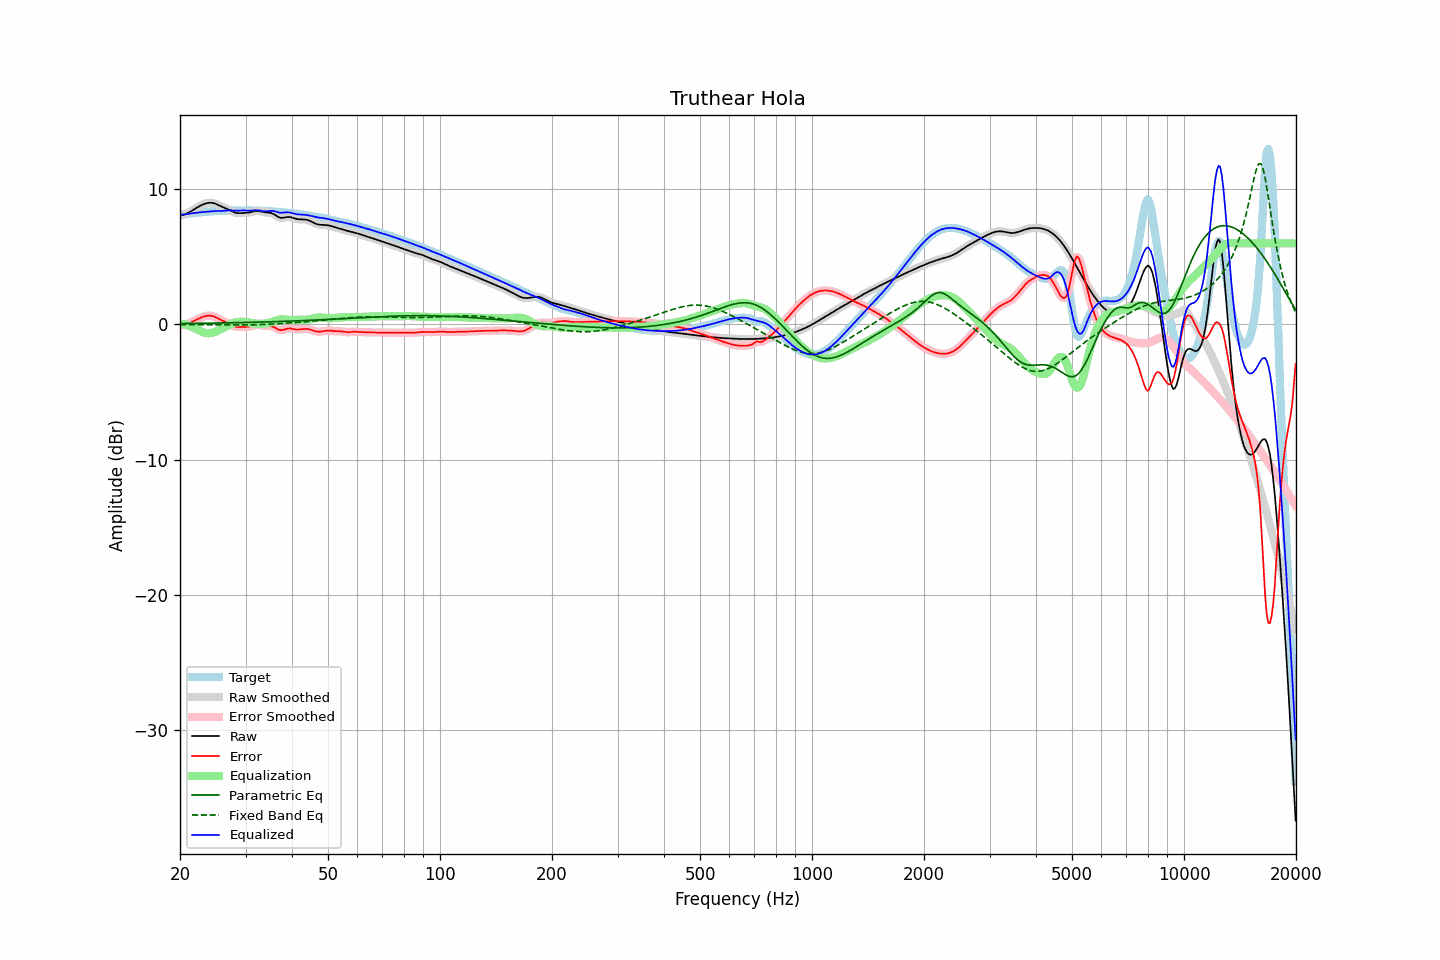

Source data for this figure (header and first rows):
frequency, raw, error, smoothed, error_smoothed, equalization, parametric_eq, fixed_band_eq, equalized_raw, equalized_smoothed, target
20.00, 8.04, -0.06, 8.04, -0.06, 0.08, 0.07, -0.01, 8.12, 8.12, 8.10
20.20, 8.07, -0.05, 8.07, -0.05, 0.06, 0.07, -0.01, 8.12, 8.12, 8.12
20.40, 8.10, -0.03, 8.10, -0.03, 0.03, 0.07, -0.01, 8.13, 8.13, 8.13
20.61, 8.14, -0.01, 8.14, -0.01, -0.00, 0.07, -0.01, 8.14, 8.14, 8.15
20.81, 8.19, 0.02, 8.19, 0.02, -0.04, 0.07, -0.02, 8.15, 8.15, 8.17
21.02, 8.25, 0.06, 8.25, 0.06, -0.08, 0.07, -0.02, 8.17, 8.17, 8.18
21.23, 8.31, 0.11, 8.31, 0.11, -0.12, 0.07, -0.02, 8.19, 8.19, 8.20
21.44, 8.38, 0.16, 8.38, 0.16, -0.17, 0.08, -0.02, 8.21, 8.21, 8.21
21.66, 8.45, 0.22, 8.45, 0.22, -0.22, 0.08, -0.02, 8.23, 8.23, 8.23
21.87, 8.52, 0.28, 8.52, 0.28, -0.28, 0.08, -0.02, 8.24, 8.24, 8.24
22.09, 8.60, 0.34, 8.60, 0.34, -0.34, 0.08, -0.02, 8.26, 8.26, 8.26
22.31, 8.67, 0.40, 8.67, 0.40, -0.40, 0.08, -0.02, 8.27, 8.27, 8.27
22.54, 8.74, 0.46, 8.74, 0.46, -0.46, 0.08, -0.02, 8.28, 8.28, 8.28
22.76, 8.80, 0.51, 8.80, 0.51, -0.51, 0.09, -0.02, 8.30, 8.30, 8.29
22.99, 8.86, 0.55, 8.86, 0.55, -0.55, 0.09, -0.02, 8.31, 8.31, 8.31
23.22, 8.91, 0.59, 8.91, 0.59, -0.59, 0.09, -0.03, 8.31, 8.32, 8.31
23.45, 8.95, 0.62, 8.95, 0.62, -0.62, 0.09, -0.03, 8.33, 8.33, 8.32
23.69, 8.97, 0.64, 8.97, 0.64, -0.64, 0.09, -0.03, 8.34, 8.34, 8.33
23.92, 8.99, 0.65, 8.99, 0.65, -0.64, 0.09, -0.03, 8.35, 8.35, 8.34
24.16, 9.00, 0.65, 9.00, 0.64, -0.63, 0.10, -0.03, 8.36, 8.36, 8.35
24.40, 8.99, 0.62, 8.99, 0.62, -0.61, 0.10, -0.03, 8.37, 8.37, 8.36
24.65, 8.96, 0.59, 8.96, 0.59, -0.58, 0.10, -0.03, 8.38, 8.38, 8.37
24.89, 8.93, 0.54, 8.92, 0.54, -0.54, 0.10, -0.03, 8.39, 8.39, 8.38
25.14, 8.88, 0.49, 8.88, 0.49, -0.49, 0.10, -0.03, 8.39, 8.39, 8.39
25.39, 8.82, 0.43, 8.82, 0.43, -0.43, 0.11, -0.03, 8.39, 8.39, 8.39
25.65, 8.76, 0.36, 8.76, 0.37, -0.38, 0.11, -0.04, 8.39, 8.39, 8.40
25.91, 8.71, 0.31, 8.71, 0.31, -0.32, 0.11, -0.04, 8.39, 8.39, 8.40
26.16, 8.65, 0.25, 8.66, 0.25, -0.25, 0.11, -0.04, 8.40, 8.40, 8.40
26.43, 8.61, 0.20, 8.61, 0.20, -0.19, 0.11, -0.04, 8.41, 8.41, 8.41
26.69, 8.56, 0.14, 8.56, 0.14, -0.13, 0.12, -0.04, 8.43, 8.43, 8.42
26.96, 8.50, 0.08, 8.50, 0.08, -0.07, 0.12, -0.04, 8.44, 8.44, 8.42
27.23, 8.45, 0.02, 8.45, 0.02, -0.01, 0.12, -0.04, 8.44, 8.44, 8.43
27.50, 8.39, -0.05, 8.39, -0.05, 0.05, 0.12, -0.04, 8.43, 8.43, 8.43
27.77, 8.33, -0.11, 8.33, -0.11, 0.09, 0.13, -0.04, 8.42, 8.42, 8.43
28.05, 8.28, -0.15, 8.28, -0.15, 0.13, 0.13, -0.04, 8.41, 8.41, 8.43
28.33, 8.25, -0.18, 8.25, -0.18, 0.16, 0.13, -0.04, 8.41, 8.41, 8.43
28.62, 8.23, -0.19, 8.23, -0.19, 0.18, 0.13, -0.04, 8.41, 8.41, 8.42
28.90, 8.22, -0.19, 8.22, -0.19, 0.19, 0.14, -0.04, 8.42, 8.42, 8.42
29.19, 8.23, -0.19, 8.23, -0.19, 0.20, 0.14, -0.04, 8.43, 8.43, 8.42
29.48, 8.24, -0.18, 8.24, -0.18, 0.20, 0.14, -0.04, 8.43, 8.43, 8.42
29.78, 8.24, -0.18, 8.24, -0.18, 0.19, 0.14, -0.04, 8.43, 8.43, 8.42
30.08, 8.25, -0.18, 8.25, -0.18, 0.18, 0.15, -0.03, 8.43, 8.43, 8.43
30.38, 8.26, -0.17, 8.26, -0.17, 0.16, 0.15, -0.03, 8.42, 8.42, 8.43
30.68, 8.27, -0.16, 8.28, -0.16, 0.14, 0.15, -0.03, 8.41, 8.41, 8.43
30.99, 8.30, -0.13, 8.30, -0.13, 0.12, 0.16, -0.03, 8.42, 8.42, 8.43
31.30, 8.33, -0.10, 8.33, -0.10, 0.09, 0.16, -0.02, 8.42, 8.42, 8.43
31.61, 8.36, -0.06, 8.36, -0.06, 0.07, 0.16, -0.02, 8.44, 8.44, 8.43
31.93, 8.39, -0.03, 8.38, -0.04, 0.06, 0.16, -0.02, 8.45, 8.44, 8.42
32.24, 8.39, -0.02, 8.39, -0.03, 0.05, 0.17, -0.02, 8.44, 8.44, 8.42
32.57, 8.39, -0.03, 8.39, -0.03, 0.05, 0.17, -0.01, 8.44, 8.43, 8.42
32.89, 8.37, -0.04, 8.37, -0.04, 0.05, 0.17, -0.01, 8.42, 8.42, 8.41
33.22, 8.34, -0.07, 8.34, -0.07, 0.05, 0.18, -0.00, 8.39, 8.39, 8.41
33.55, 8.31, -0.09, 8.31, -0.09, 0.06, 0.18, 0.00, 8.37, 8.38, 8.40
33.89, 8.29, -0.10, 8.29, -0.10, 0.08, 0.18, 0.01, 8.36, 8.37, 8.39
34.23, 8.28, -0.11, 8.28, -0.10, 0.09, 0.19, 0.01, 8.37, 8.37, 8.38
34.57, 8.27, -0.11, 8.27, -0.11, 0.11, 0.19, 0.02, 8.38, 8.38, 8.38
34.92, 8.26, -0.11, 8.25, -0.11, 0.14, 0.20, 0.02, 8.39, 8.39, 8.37
35.27, 8.23, -0.13, 8.23, -0.14, 0.17, 0.20, 0.03, 8.40, 8.40, 8.36
35.62, 8.18, -0.17, 8.18, -0.18, 0.21, 0.20, 0.04, 8.39, 8.39, 8.35
35.97, 8.11, -0.23, 8.11, -0.23, 0.26, 0.21, 0.04, 8.37, 8.36, 8.34
... 635 more rows
